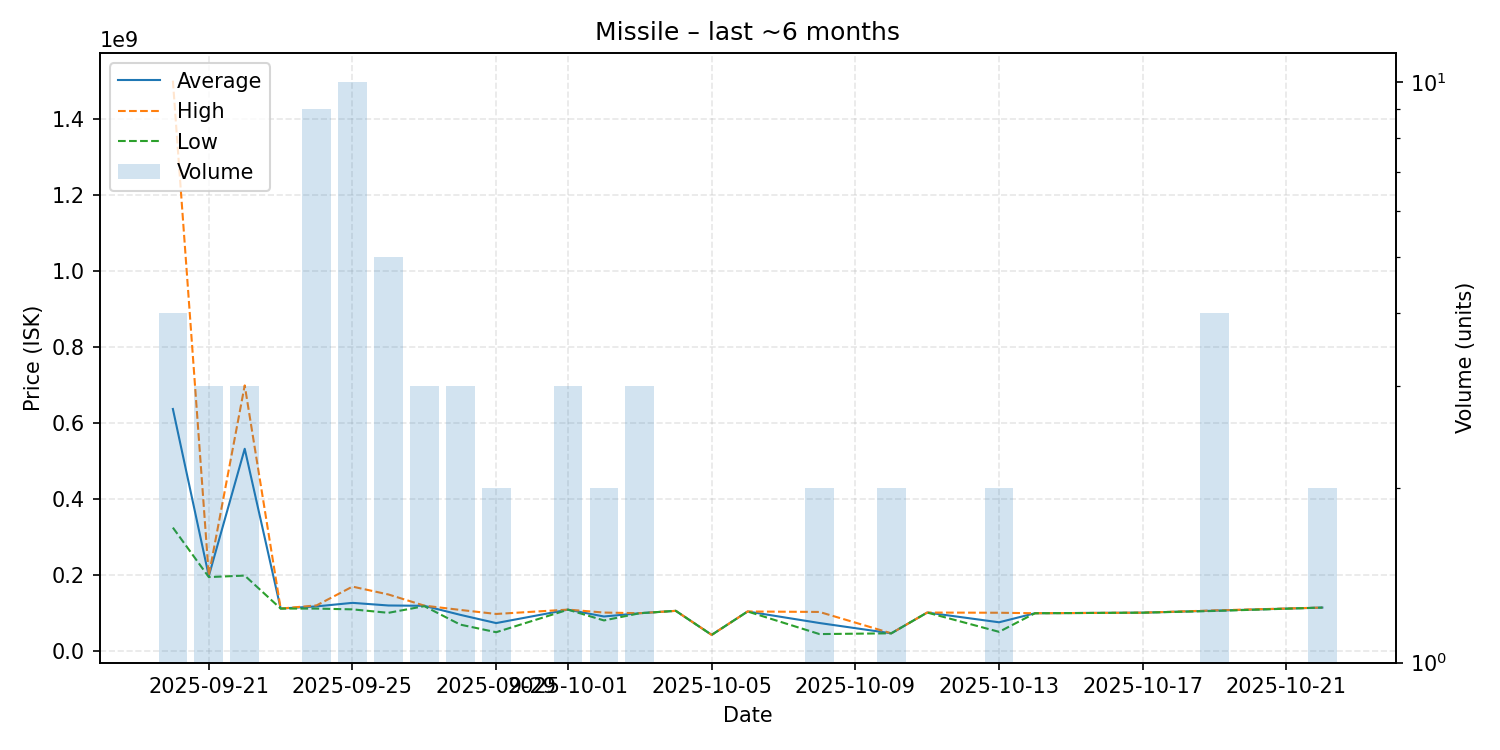

Values plotted in this chart, from the file beside it:
date, average, highest, lowest, order_count, volume
2025-09-20, 636925000, 1500000000, 325000000, 4, 4
2025-09-21, 197666667, 199000000, 195000000, 3, 3
2025-09-22, 532266667, 698950000, 198900000, 3, 3
2025-09-23, 112200000, 112200000, 112200000, 1, 1
2025-09-24, 117944444, 120550000, 112100000, 8, 9
2025-09-25, 127200000, 169900000, 110100000, 9, 10
2025-09-26, 120300000, 149250000, 101000000, 3, 5
2025-09-27, 119433333, 119900000, 118500000, 3, 3
2025-09-28, 95733333, 108600000, 70000000, 3, 3
2025-09-29, 74000000, 98000000, 50000000, 2, 2
2025-10-01, 109366667, 109450000, 109200000, 3, 3
2025-10-02, 91350000, 101700000, 81000000, 2, 2
2025-10-03, 99980000, 99995000, 99950000, 3, 3
2025-10-04, 106200000, 106200000, 106200000, 1, 1
2025-10-05, 43020000, 43020000, 43020000, 1, 1
2025-10-06, 104500000, 104500000, 104500000, 1, 1
2025-10-08, 74200000, 103300000, 45100000, 2, 2
2025-10-10, 47120000, 47130000, 47110000, 2, 2
2025-10-11, 101700000, 101700000, 101700000, 1, 1
2025-10-13, 76100000, 101200000, 51000000, 2, 2
2025-10-14, 99900000, 99900000, 99900000, 1, 1
2025-10-17, 101400000, 101400000, 101400000, 1, 1
2025-10-19, 106650000, 107400000, 105900000, 4, 4
2025-10-22, 114800000, 114800000, 114800000, 2, 2
